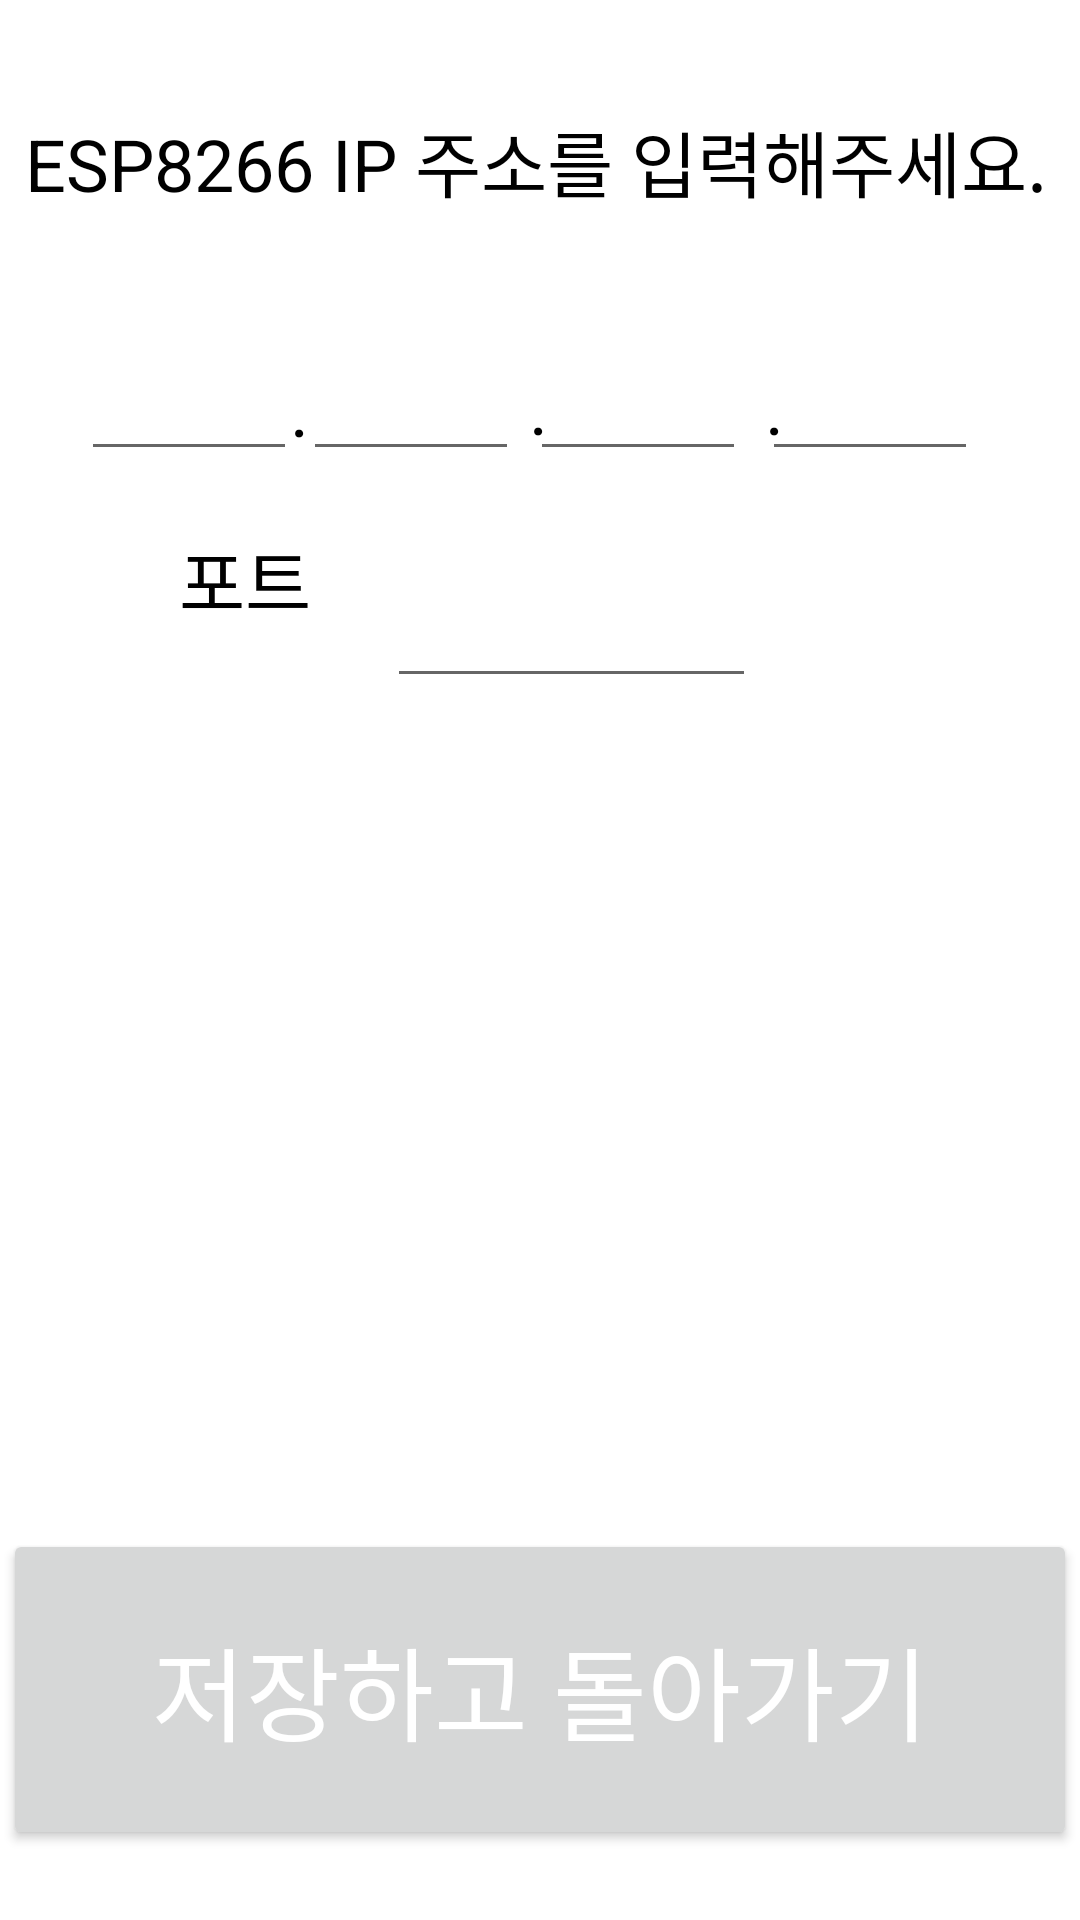

Write the Android layout XML for this screen, with the resource values it uses.
<!-- AndroidManifest.xml: application theme Theme.IoTFeeder -->
<!-- res/layout/activity_setting.xml -->
<?xml version="1.0" encoding="utf-8"?>
<androidx.constraintlayout.widget.ConstraintLayout xmlns:android="http://schemas.android.com/apk/res/android"
    xmlns:app="http://schemas.android.com/apk/res-auto"
    xmlns:tools="http://schemas.android.com/tools"
    android:layout_width="match_parent"
    android:layout_height="match_parent"
    tools:context=".SettingActivity">

    <TextView
        android:id="@+id/textViewIP"
        android:layout_width="347dp"
        android:layout_height="61dp"
        android:text="ESP8266 IP 주소를 입력해주세요."
        android:textAlignment="center"
        android:textColor="#000000"
        android:textSize="24sp"
        app:layout_constraintBottom_toBottomOf="parent"
        app:layout_constraintEnd_toEndOf="parent"
        app:layout_constraintHorizontal_bias="0.406"
        app:layout_constraintStart_toStartOf="parent"
        app:layout_constraintTop_toTopOf="parent"
        app:layout_constraintVertical_bias="0.062" />

    <TextView
        android:id="@+id/textViewIP5"
        android:layout_width="111dp"
        android:layout_height="37dp"
        android:text="포트"
        android:textAlignment="center"
        android:textColor="#000000"
        android:textSize="24sp"
        app:layout_constraintBottom_toBottomOf="parent"
        app:layout_constraintEnd_toEndOf="parent"
        app:layout_constraintHorizontal_bias="0.106"
        app:layout_constraintStart_toStartOf="parent"
        app:layout_constraintTop_toTopOf="parent"
        app:layout_constraintVertical_bias="0.291" />

    <TextView
        android:id="@+id/textViewIP2"
        android:layout_width="32dp"
        android:layout_height="46dp"
        android:text="."
        android:textAlignment="center"
        android:textColor="#000000"
        android:textSize="24sp"
        app:layout_constraintBottom_toBottomOf="parent"
        app:layout_constraintEnd_toEndOf="parent"
        app:layout_constraintHorizontal_bias="0.255"
        app:layout_constraintStart_toStartOf="parent"
        app:layout_constraintTop_toTopOf="parent"
        app:layout_constraintVertical_bias="0.202" />

    <TextView
        android:id="@+id/textViewIP3"
        android:layout_width="32dp"
        android:layout_height="46dp"
        android:text="."
        android:textAlignment="center"
        android:textColor="#000000"
        android:textSize="24sp"
        app:layout_constraintBottom_toBottomOf="parent"
        app:layout_constraintEnd_toEndOf="parent"
        app:layout_constraintHorizontal_bias="0.498"
        app:layout_constraintStart_toStartOf="parent"
        app:layout_constraintTop_toTopOf="parent"
        app:layout_constraintVertical_bias="0.201" />

    <TextView
        android:id="@+id/textViewIP4"
        android:layout_width="32dp"
        android:layout_height="46dp"
        android:text="."
        android:textAlignment="center"
        android:textColor="#000000"
        android:textSize="24sp"
        app:layout_constraintBottom_toBottomOf="parent"
        app:layout_constraintEnd_toEndOf="parent"
        app:layout_constraintHorizontal_bias="0.738"
        app:layout_constraintStart_toStartOf="parent"
        app:layout_constraintTop_toTopOf="parent"
        app:layout_constraintVertical_bias="0.201" />

    <Button
        android:id="@+id/buttonSaveExit"
        android:layout_width="358dp"
        android:layout_height="107dp"
        android:text="저장하고 돌아가기"
        android:textColor="#FFFFFF"
        android:textSize="34sp"
        app:layout_constraintBottom_toBottomOf="parent"
        app:layout_constraintEnd_toEndOf="parent"
        app:layout_constraintHorizontal_bias="0.49"
        app:layout_constraintStart_toStartOf="parent"
        app:layout_constraintTop_toTopOf="parent"
        app:layout_constraintVertical_bias="0.956" />

    <EditText
        android:id="@+id/editTextNumber"
        android:layout_width="72dp"
        android:layout_height="56dp"
        android:ems="10"
        android:inputType="number"
        app:layout_constraintBottom_toBottomOf="parent"
        app:layout_constraintEnd_toEndOf="parent"
        app:layout_constraintHorizontal_bias="0.094"
        app:layout_constraintStart_toStartOf="parent"
        app:layout_constraintTop_toTopOf="parent"
        app:layout_constraintVertical_bias="0.173" />

    <EditText
        android:id="@+id/editTextNumber6"
        android:layout_width="123dp"
        android:layout_height="58dp"
        android:ems="10"
        android:inputType="number"
        app:layout_constraintBottom_toBottomOf="parent"
        app:layout_constraintEnd_toEndOf="parent"
        app:layout_constraintHorizontal_bias="0.545"
        app:layout_constraintStart_toStartOf="parent"
        app:layout_constraintTop_toTopOf="parent"
        app:layout_constraintVertical_bias="0.3" />

    <EditText
        android:id="@+id/editTextNumber3"
        android:layout_width="72dp"
        android:layout_height="56dp"
        android:ems="10"
        android:inputType="number"
        app:layout_constraintBottom_toBottomOf="parent"
        app:layout_constraintEnd_toEndOf="parent"
        app:layout_constraintHorizontal_bias="0.613"
        app:layout_constraintStart_toStartOf="parent"
        app:layout_constraintTop_toTopOf="parent"
        app:layout_constraintVertical_bias="0.173" />

    <EditText
        android:id="@+id/editTextNumber5"
        android:layout_width="72dp"
        android:layout_height="56dp"
        android:ems="10"
        android:inputType="number"
        app:layout_constraintBottom_toBottomOf="parent"
        app:layout_constraintEnd_toEndOf="parent"
        app:layout_constraintHorizontal_bias="0.882"
        app:layout_constraintStart_toStartOf="parent"
        app:layout_constraintTop_toTopOf="parent"
        app:layout_constraintVertical_bias="0.173" />

    <EditText
        android:id="@+id/editTextNumber4"
        android:layout_width="72dp"
        android:layout_height="56dp"
        android:ems="10"
        android:inputType="number"
        app:layout_constraintBottom_toBottomOf="parent"
        app:layout_constraintEnd_toEndOf="parent"
        app:layout_constraintHorizontal_bias="0.351"
        app:layout_constraintStart_toStartOf="parent"
        app:layout_constraintTop_toTopOf="parent"
        app:layout_constraintVertical_bias="0.173" />

</androidx.constraintlayout.widget.ConstraintLayout>
<!-- resources referenced by this layout -->
<resources>
  <style name="Theme.IoTFeeder" parent="Theme.MaterialComponents.DayNight.DarkActionBar">
          
          <item name="colorPrimary">#000000</item>
          <item name="colorPrimaryVariant">#000000</item>
          <item name="colorOnPrimary">@color/white</item>
          
          <item name="colorSecondary">@color/teal_200</item>
          <item name="colorSecondaryVariant">@color/teal_700</item>
          <item name="colorOnSecondary">@color/black</item>
          
          <item name="android:statusBarColor">?attr/colorPrimaryVariant</item>
          
      </style>
  <!-- not gathered from this repository: default colours our renderer supplied (Android Studio template values) -->
  <color name="teal_200">#FF03DAC5</color>
  <color name="teal_700">#FF018786</color>
  <color name="black">#FF000000</color>
  <color name="white">#FFFFFFFF</color>
</resources>
